Run: headless pygame with SDL's dummy video driver; simulated clock (each Clock.tick advances the game by its frame time, no real sleeping); random seed 0; keys injected as events and as key.get_pressed() state; no mouse input.
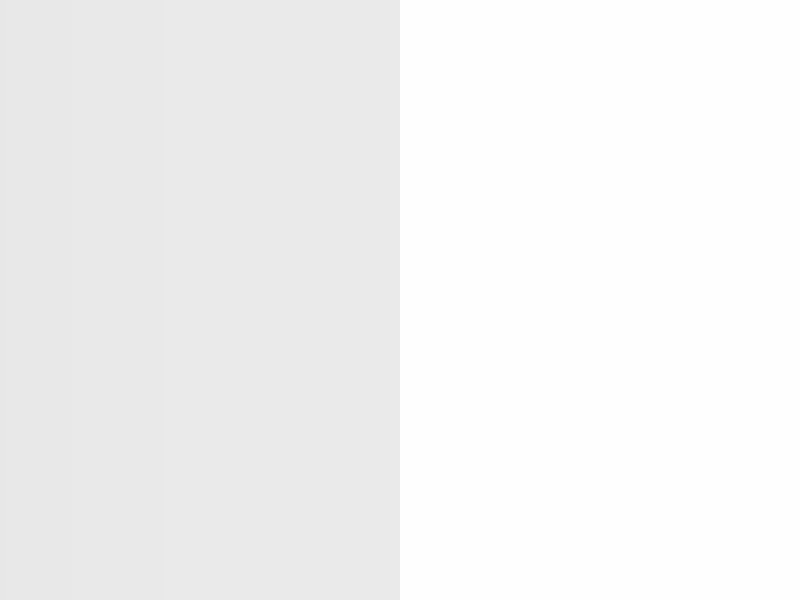
Frame 1 of 4 · flips 1–60 · no input
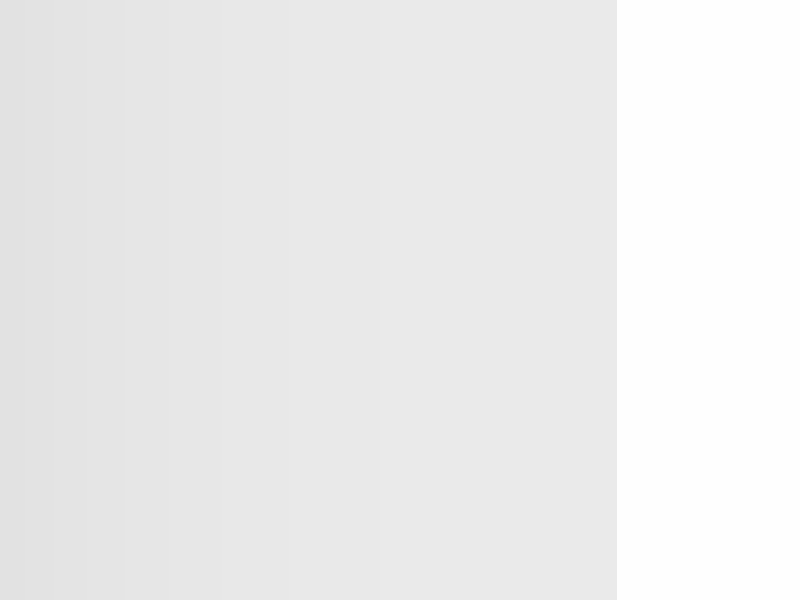
Frame 2 of 4 · flips 61–180 · tapped SPACE, RETURN · held RIGHT (→), D
Frame 3 of 4 · flips 181–300 · held DOWN (↓), S · screen unchanged from frame 2, image omitted
Frame 4 of 4 · flips 301–420 · held LEFT (←), A, UP (↑), W · screen same as frame 1, image omitted

The pygame program that drew these frames:

import pygame
import math

pygame.init()
screen = pygame.display.set_mode((800, 600))
clock = pygame.time.Clock()

# Player position and rotation
player_x, player_y = 5.0, 5.0
player_angle = 0.0
FOV = math.pi / 3  # 60 degrees

# Simple map (1 = wall, 0 = empty)
game_map = [
    [1,1,1,1,1,1,1,1],
    [1,0,0,0,0,0,0,1],
    [1,0,0,0,0,0,0,1],
    [1,0,0,1,0,0,0,1],
    [1,0,0,0,0,0,0,1],
    [1,1,1,1,1,1,1,1]
]

def cast_ray(angle):
    # Cast a single ray and return distance to wall
    ray_x = player_x
    ray_y = player_y
    
    dx = math.cos(angle) * 0.1
    dy = math.sin(angle) * 0.1
    
    distance = 0
    while distance < 20:
        ray_x += dx
        ray_y += dy
        distance += 0.1
        
        map_x = int(ray_x)
        map_y = int(ray_y)
        
        if game_map[map_y][map_x] == 1:
            return distance
    
    return 20

running = True
while running:
    for event in pygame.event.get():
        if event.type == pygame.QUIT:
            running = False
    
    keys = pygame.key.get_pressed()
    if keys[pygame.K_LEFT]:
        player_angle -= 0.05
    if keys[pygame.K_RIGHT]:
        player_angle += 0.05
    
    screen.fill((0, 0, 0))
    
    # Render 3D view
    num_rays = 800
    for i in range(num_rays):
        ray_angle = player_angle - FOV/2 + (FOV * i / num_rays)
        distance = cast_ray(ray_angle)
        
        wall_height = min(600, int(21000 / (distance + 0.0001)))
        color_intensity = max(0, 255 - distance * 10)
        
        pygame.draw.line(screen, (color_intensity, color_intensity, color_intensity),
                        (i, 300 - wall_height//2), (i, 300 + wall_height//2))
    
    pygame.display.flip()
    clock.tick(60)

pygame.quit()
